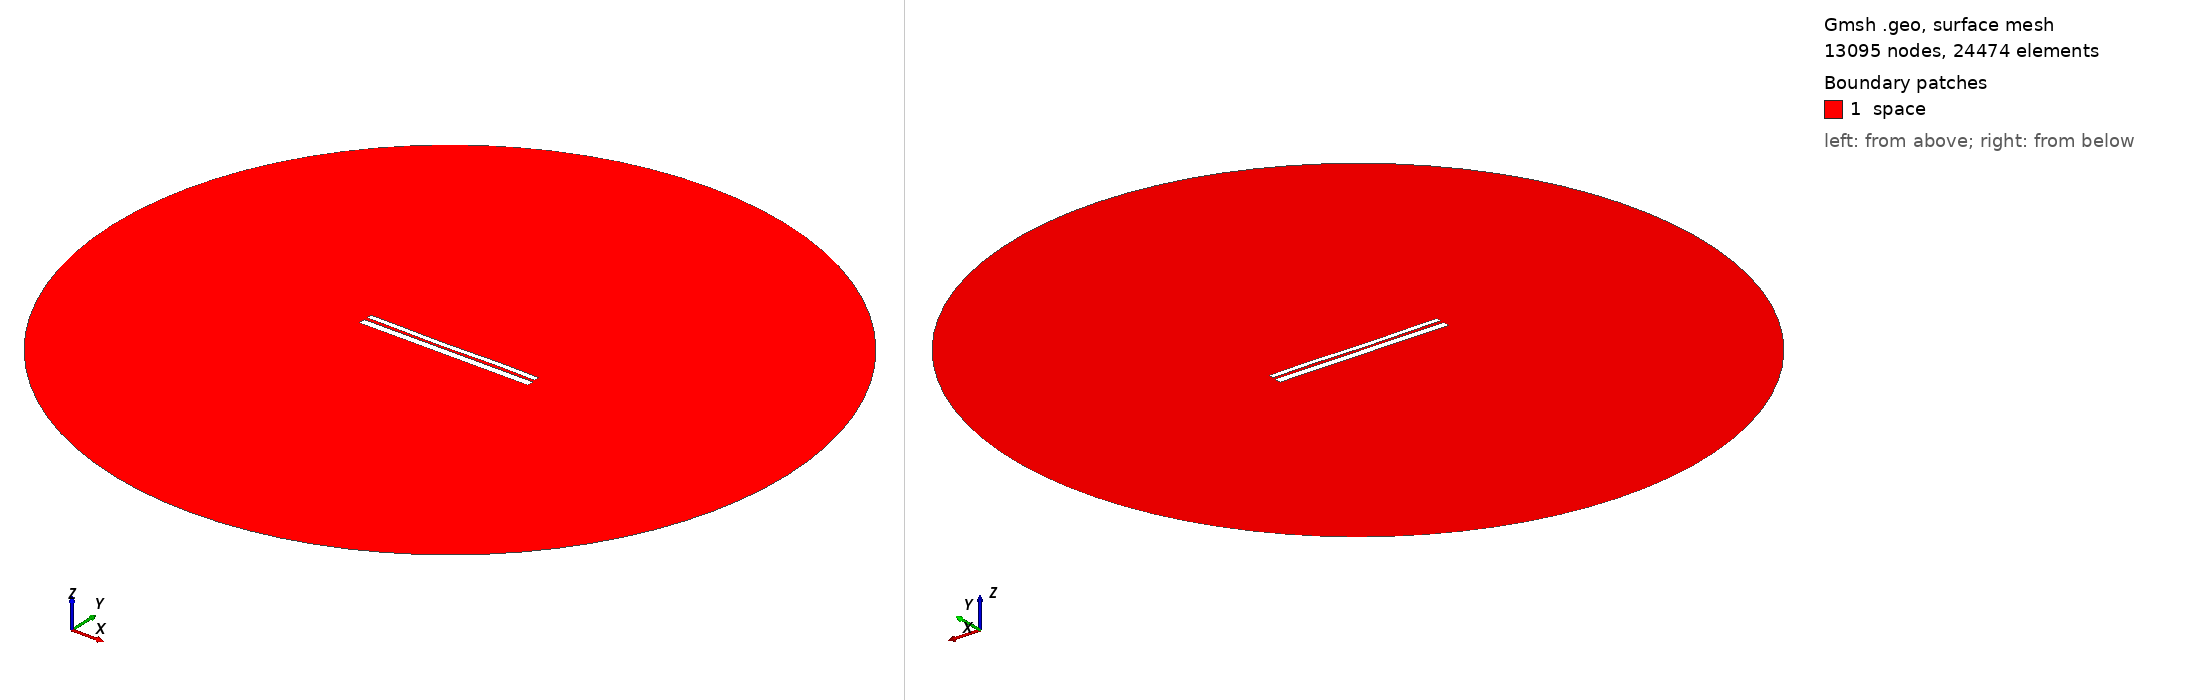

Gmsh geometry script, surface-meshed: 13095 nodes, 24474 surface elements. Boundary patches (legend numbers): 1 space. Left view from above one corner, right view from below the opposite corner. Legend entries are the model's physical surfaces. The drawing asked Gmsh for element sizes between 1% and 20% of the model's largest extent; the script's own settings can give other sizes.

=== 9379.geo (drawn) ===
//---------------------------------------
// Geometry kernel
//---------------------------------------

SetFactory("OpenCASCADE");



//---------------------------------------
// Parameters of the geometry
//---------------------------------------

// Overetch of the upper plate
overetch = 0.375;

// Distance between the plates
distance = 1.5;

// Discretization over the x axis (for the deformation)
nx = 50; 

// Length of the plate
L = 100 - overetch; 

// Number of modes
n = 4; 

// 1st mode coefficient
coeff(1) = -0.15;
beta(1) = 0.596864 * 3.1415926535 / L;

// 2nd mode coefficient
coeff(2) = -0.15;
beta(2) = 1.49418 * 3.1415926535 / L;

// 3rd mode coefficient
coeff(3) = -0.15;
beta(3) = 2.50025 * 3.1415926535 / L;

// 4th mode coefficient
coeff(4) = 0.07499999999999998;
beta(4) = 3.49999 * 3.1415926535 / L;



//---------------------------------------
// Upper plate (deformed rectangle)
//---------------------------------------

// Coordiantes of the upper plate
xmin = -50;
xmax = 50 - overetch;

// Height of the upper plate
yheight = 4 - 2 * overetch;

// Indexes of the points
UpperID[] = {};
LowerID[] = {};
LeftID[] = {};
RightID[] = {};

// Point index
p = 1;

// Horizontal edges
For i In {1:nx}
    x = xmin + (i-1)*(xmax - xmin)/(nx-1);

    y_bottom = distance / 2 + overetch;
    For j In {1:n}
        C = (Cosh(beta(j)*L) + Cos(beta(j)*L)) / (Sinh(beta(j)*L) + Sin(beta(j)*L));
        y_bottom  = y_bottom + coeff(j) * (Cosh(beta(j)*(x+50)) - Cos(beta(j)*(x+50)) - C * (Sinh(beta(j)*(x+50)) - Sin(beta(j)*(x+50))));
    EndFor

    y_top = y_bottom + yheight;

    Point(p) = {x, y_top, 0, 1.0};
    UpperID[i] = p;
    p = p + 1;

    Point(p) = {x, y_bottom, 0, 1.0};
    LowerID[i] = p;
    p = p + 1;
EndFor

// Create point lists
UpperPts[] = {}; LowerPts[] = {};
For i In {1:nx}
  UpperPts[] += {UpperID[i]};
  LowerPts[] += {LowerID[i]};
EndFor

// Build splines
Spline(1) = {UpperPts[]};
Spline(2) = {LowerPts[]};
Line(3) = {LowerPts[nx-1], UpperPts[nx-1]};
Line(4) = {LowerPts[0], UpperPts[0]};

// Build the plane surface
Curve Loop(1) = {2, 3, -1, -4};
Plane Surface(1) = {1};



//---------------------------------------
// Lower plate (rectangle)
//---------------------------------------

// Vertices
Point(1001) = {-50, -1, 0, 1.0};
Point(1002) = { 50, -1, 0, 1.0};
Point(1003) = { 50,  -5, 0, 1.0};
Point(1004) = {-50,  -5, 0, 1.0};

// Edges
Line(5) = {1001, 1002};
Line(6) = {1002, 1003};
Line(7) = {1003, 1004};
Line(8) = {1004, 1001};

// Plane surface
Line Loop(2) = {5, 6, 7, 8};
Plane Surface(2) = {2}; 



//---------------------------------------
// Outer (fictious) boundary
//---------------------------------------

// Points
Point(1005) = {0, 0, 0};       // Center
Point(1006) = {200, 0, 0};     // Start point
Point(1007) = {0, 200, 0};     // 90 degrees
Point(1008) = {-200, 0, 0};    // 180 degrees
Point(1009) = {0, -200, 0};    // 270 degrees

// Circle arcs (each needs start, center, end)
Circle(9) = {1006, 1005, 1007};
Circle(10) = {1007, 1005, 1008};
Circle(11) = {1008, 1005, 1009};
Circle(12) = {1009, 1005, 1006};

// Plane surface for the entire domain
Curve Loop(3) = {9, 10, 11, 12};
Surface(3) = {3};

// Subtract the plates from the whole domain to obtain the actual domain where we want to solve the equations
BooleanDifference{ Surface{3}; Delete; }{ Surface{1}; Surface{2}; Delete; }




//---------------------------------------
// Transfinite Lines/Curves
//---------------------------------------

// Set the number of points on the boundaries
r = 7;

// Plates
Transfinite Curve {1, 2} = 50*r Using Progression 1;
Transfinite Curve {3, 4} = 2*r Using Progression 1;
Transfinite Line {5, 7} = 50*r Using Progression 1;
Transfinite Line {6, 8} = 2*r Using Progression 1;

// Outer boundary
Transfinite Line {9, 10, 11, 12} = 20 Using Progression 1;



//---------------------------------------
// Physical groups
//---------------------------------------                

// Physical curves (boundaries)
Physical Line("force_segment", 10) = {2};
Physical Line("upper_plate", 11) = {1, 3, 4};
Physical Line("lower_plate", 12) = {5, 6, 7, 8};
Physical Line("boundary", 20) = {9, 10, 11, 12};

// Physical Surfaces
Physical Surface("space", 30) = {3};



//---------------------------------------
// 6. Generate the Mesh
//---------------------------------------

// 2D mesh generation
Mesh 2;
